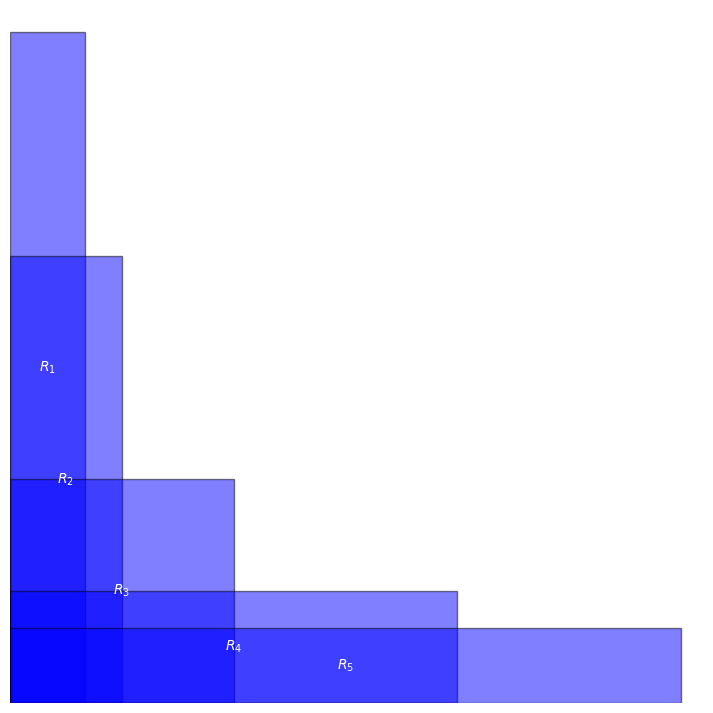
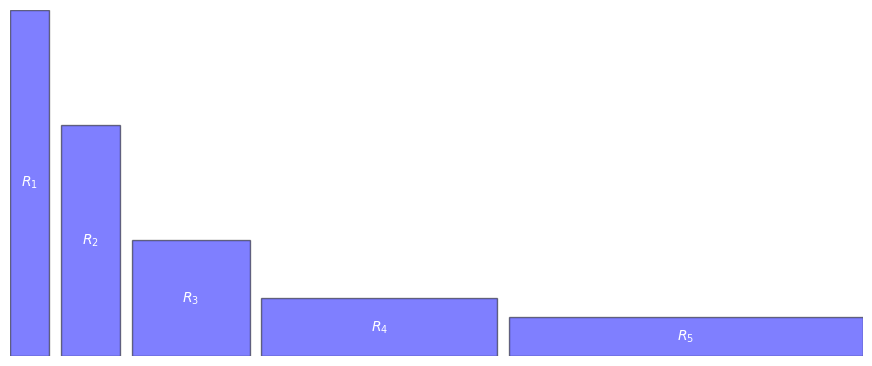

The script that saved these images, in order:
import matplotlib.pyplot as plt
import matplotlib.patches as patches
import math

# Fixed area for each rectangle
area = 1

# Ratios (width:height) for each rectangle
ratios = [(0.667, 6), (1, 4), (2, 2), (4, 1), (6, 0.667)]

# Calculate dimensions based on area and ratios
# Using the corrected formula for dimensions
dimensions = [(ratio[0] * math.sqrt(area / (ratio[0] * ratio[1])), ratio[1] * math.sqrt(area / (ratio[0] * ratio[1]))) for ratio in ratios]

# Find the largest width and height among the rectangles
max_width = max(width for width, height in dimensions)
max_height = max(height for width, height in dimensions)

# Create a new figure for overlapping rectangles
fig, ax = plt.subplots(figsize=(9, 9))

# Plot each rectangle starting from the same point (e.g., origin)
for i, (width, height) in enumerate(dimensions):
    # Create rectangle
    rect = patches.Rectangle((0, 0), width, height, edgecolor='black', facecolor='blue', alpha=0.5)
    ax.add_patch(rect)

    # Add label in the center of the rectangle
    ax.text(width / 2, height / 2, f'$R_{i+1}$', color='white', ha='center', va='center')

# Set the aspect of the plot to be equal
ax.set_aspect('equal', adjustable='box')

# Set limits to accommodate the largest rectangle and some additional space
ax.set_xlim(0, max_width + 0.1)
ax.set_ylim(0, max_height + 0.1)

# Remove axes for clarity
ax.axis('off')
plt.savefig('layered-rects.png', format='png', bbox_inches='tight')
plt.show()

# Initialize the x-coordinate for the starting point of the first rectangle
# Space to add between rectangles
space_between = 0.1

# Reset the x-coordinate for the starting point of the first rectangle
x_offset = 0

# Create a new figure for rectangles with space between them
fig, ax = plt.subplots(figsize=(11, 4.5))

# Plot each rectangle with a space in between
for i, (width, height) in enumerate(dimensions):
    # Create rectangle at the current x_offset
    rect = patches.Rectangle((x_offset, 0), width, height, edgecolor='black', facecolor='blue', alpha=0.5)
    ax.add_patch(rect)

    # Add label in the center of the rectangle
    ax.text(x_offset + width / 2, height / 2, f'$R_{i+1}$', color='white', ha='center', va='center')

    # Update the x_offset for the next rectangle, adding space
    x_offset += width + space_between

# Adjust the limits and aspect of the plot
ax.set_xlim(0, x_offset - space_between)  # Subtract the last added space
ax.set_ylim(0, max_height)
ax.set_aspect('auto')

# Remove axes for clarity
ax.axis('off')

plt.savefig('side-rects.png', format='png', bbox_inches='tight')
plt.show()
